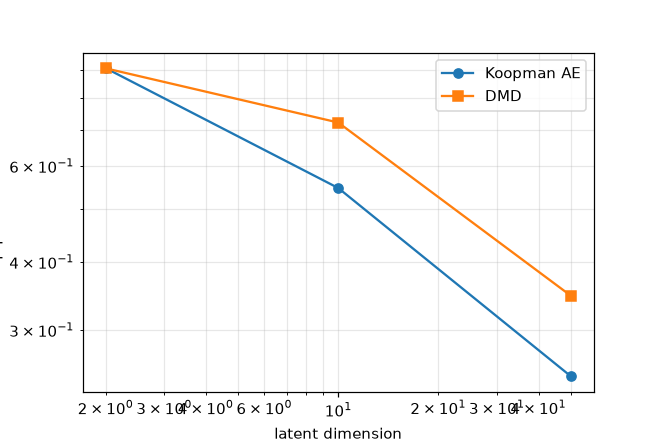

Values plotted in this chart, from the file beside it:
latent_dim, koopman, dmd, gap, epochs
2, 0.9072, 0.9067, -0.0005413, 150.0
10, 0.5468, 0.7211, 0.1743, 
50, 0.2469, 0.3469, 0.1001, 150.0
